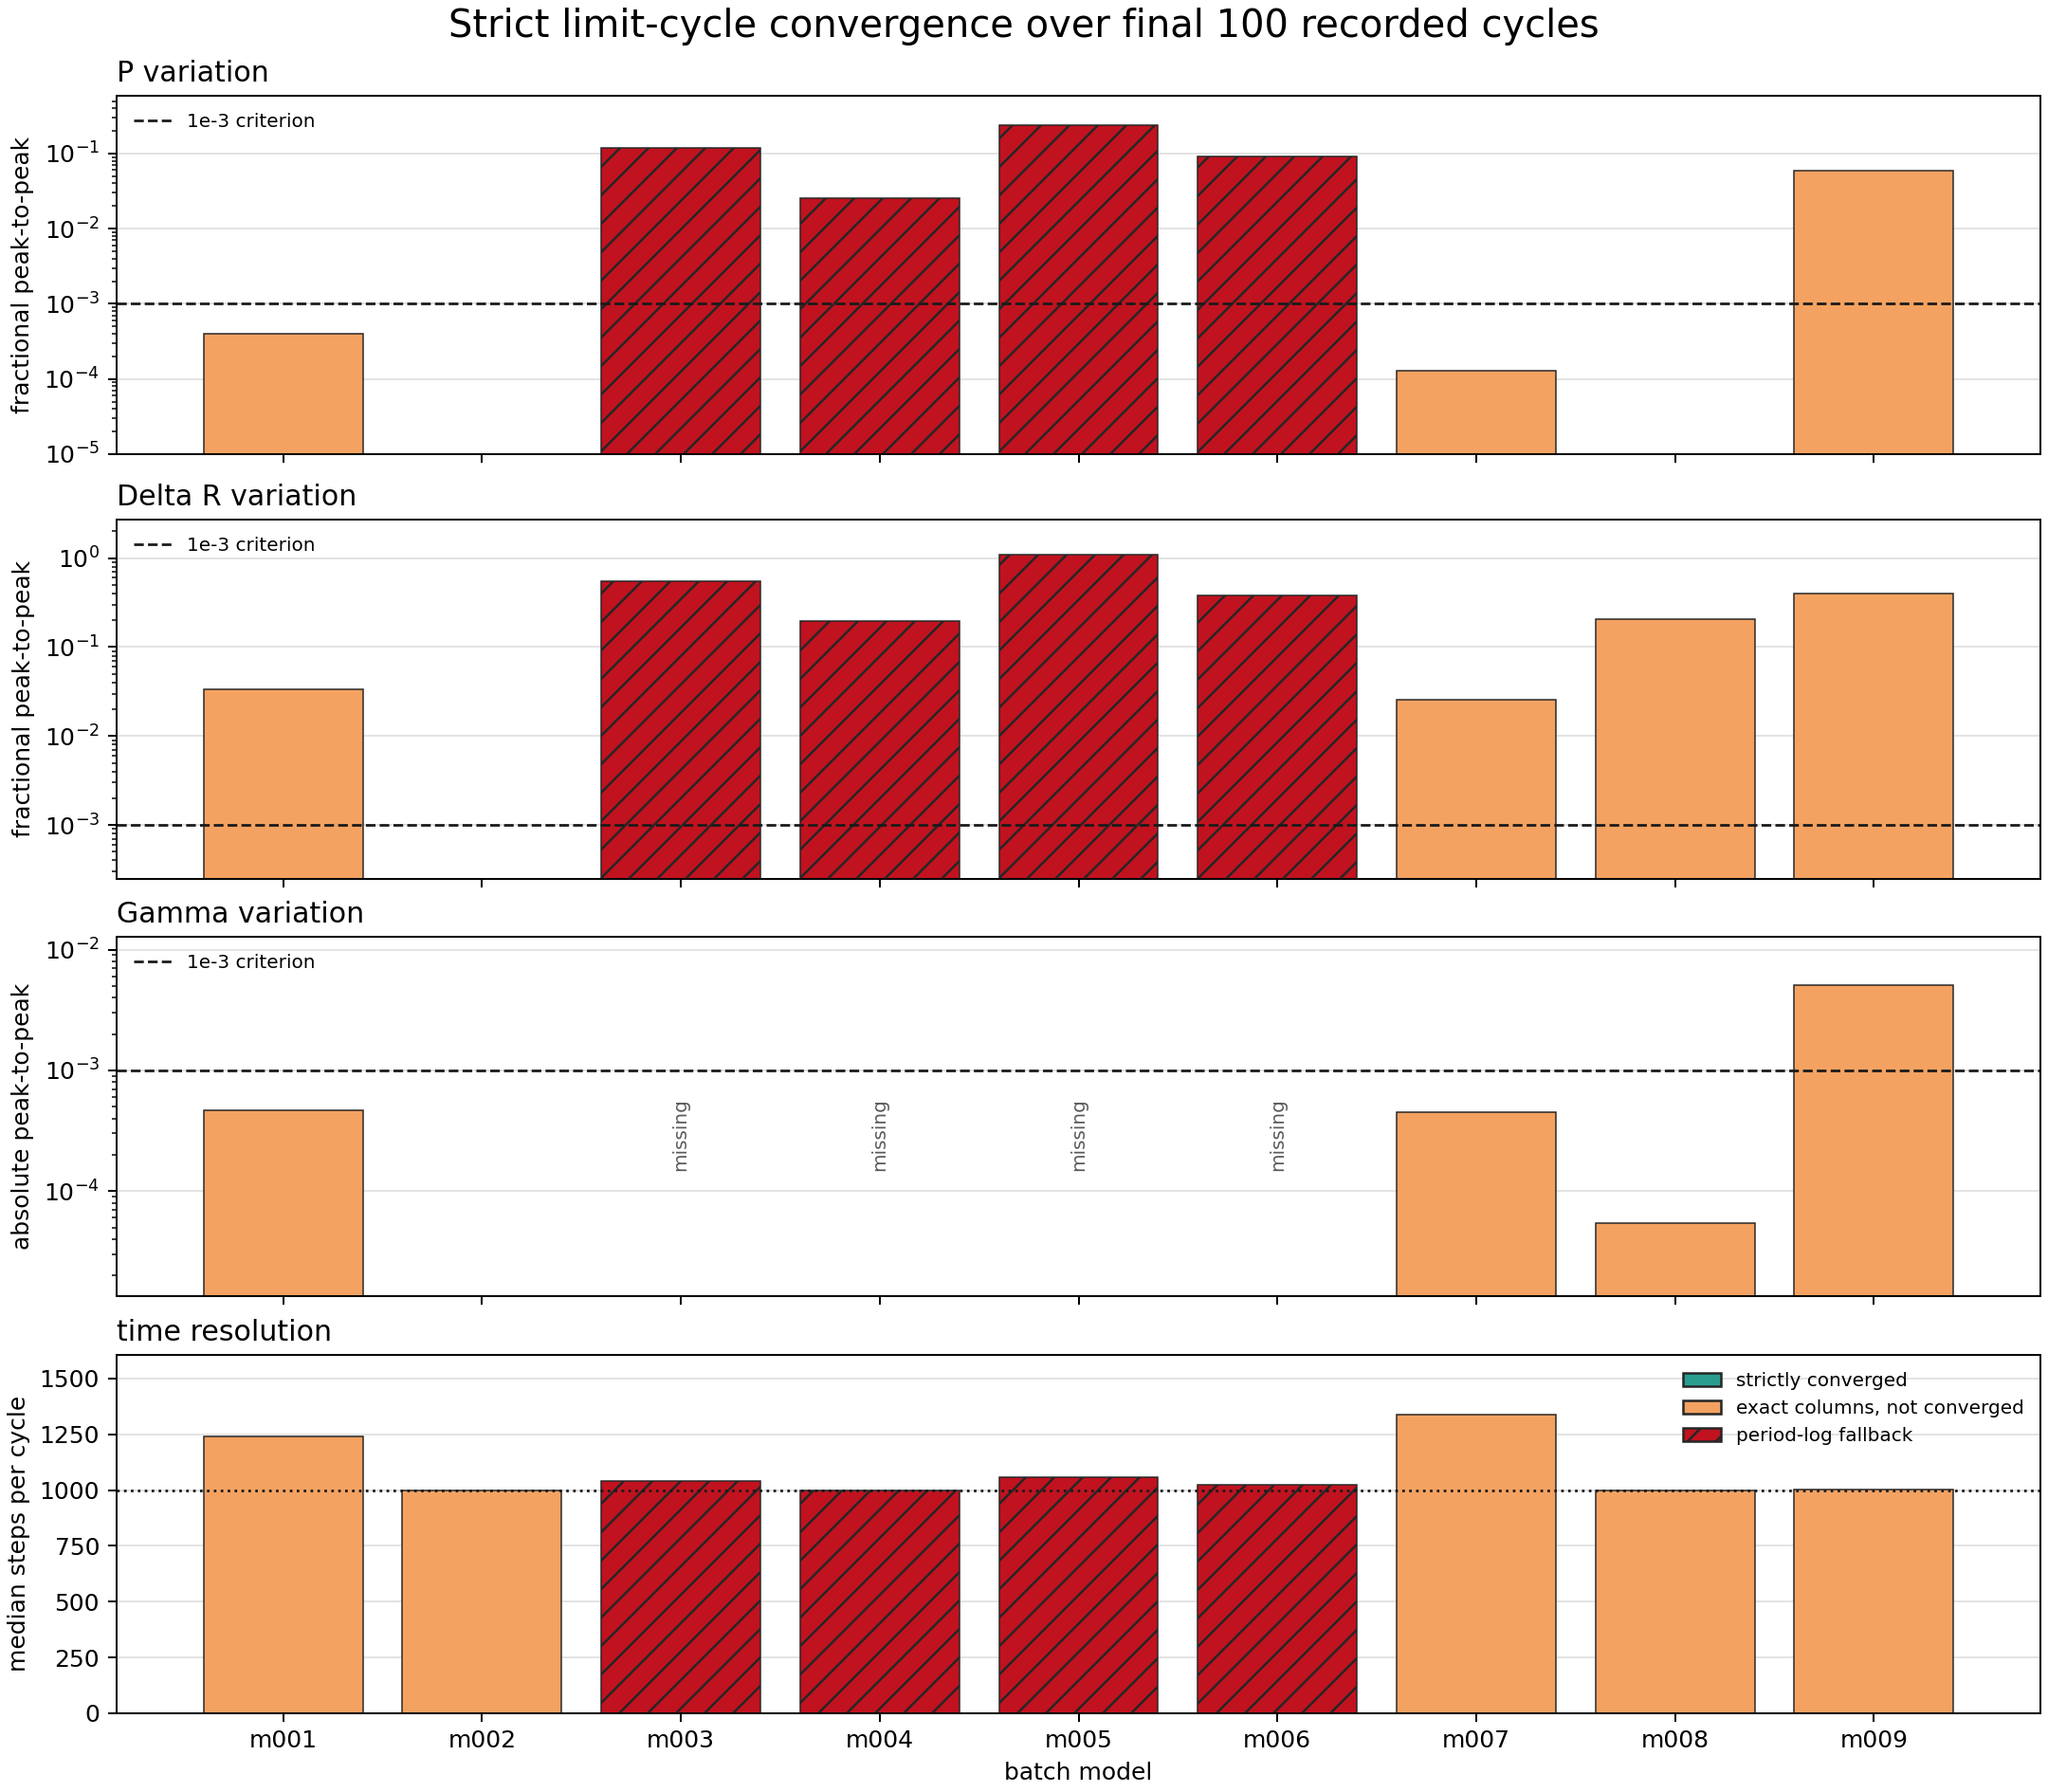

The table this chart was drawn from, first rows:
model_id, run_name, source_kind, source, cycle_count, last_cycle_count_used, last_period_number, gamma_peak_to_peak_last_window, period_fractional_peak_to_peak_last_wind…, delta_r_fractional_peak_to_peak_last_win…, steps_median_last_window, steps_min_last_window, steps_max_last_window, max_vsurf_div_cs_median_last_window, max_vsurf_div_cs_first_last_window, max_vsurf_div_cs_slope_per_cycle_last_wi…, max_vsurf_div_cs_min_last_window, max_vsurf_div_cs_max_last_window, grekm_stopped, period_cap_stopped, converged_gamma, converged_period, converged_delta_r, converged_exact
model_000, model_000_combined_14507_full_pressure_m…, period_log_fallback, , 0, 0, , , , , , , , , , , , , False, False, False, , , False
model_001, model_001_M0p5602_Z0p003592_T6824, history_exact_rsp_columns, cumulative:continue_saturation_resume:LO…, 64, 64, 1970, 0.0004631, 0.0004012, 0.03326, 1242, 1240, 1245, 4.396, [None, 4.44641], 0.001908, 4.328, 4.446, , , False, False, False, False
model_002, model_002_M0p5753_Z0p00707_T6044, history_exact_rsp_columns, cumulative:continue_saturation_resume:LO…, 1, 1, 1998, 0.0, 0.0, 0.0, 1000, 1000, 1000, 0.278, [0.27798, 0.27798], , 0.278, 0.278, , , False, False, False, False
model_003, model_003_M0p7317_Z0p001405_T6745, period_log_fallback, cumulative:create+continue_saturation, 2000, 100, 2000, , 0.1202, 0.5537, 1039, 919.0, 1105, 2.544, [2.9593, 2.52307], -0.0004653, 1.878, 3.262, False, True, False, False, False, False
model_004, model_004_M0p7595_Z0p0001834_T6876, period_log_fallback, cumulative:create+continue_saturation, 2000, 100, 2000, , 0.02524, 0.1947, 1000, 978.0, 1023, 0.5604, [0.53709, 0.6313], 0.000841, 0.4959, 0.6313, False, True, False, False, False, False
model_005, model_005_M0p6238_Z0p00007156_T6925, period_log_fallback, cumulative:create+continue_saturation, 2000, 100, 2000, , 0.2381, 1.084, 1058, 820.0, 1181, 2.178, [2.93598, 2.57636], -0.0001678, 0.7726, 3.018, False, True, False, False, False, False
model_006, model_006_M0p7194_Z0p001620_T6711, period_log_fallback, cumulative:create+continue_saturation, 2000, 100, 2000, , 0.09132, 0.378, 1026, 944.0, 1221, 3.084, [3.4892, 3.35526], 0.0001465, 2.552, 3.648, False, True, False, False, False, False
model_007, model_007_M0p6887_Z0p004060_T6669, history_exact_rsp_columns, cumulative:continue_saturation+continue_…, 1698, 100, 1698, 0.000447, 0.0001306, 0.02568, 1340, 1338, 1344, 4.896, [None, 4.92556], 0.001078, 4.855, 4.929, , , True, True, False, False
model_008, model_008_M0p6151_Z0p0004406_T6792, history_exact_rsp_columns, cumulative:saturation+continue_saturatio…, 1126, 100, 1126, 5.4133478020192485e-05, 6.793887599695467e-06, 0.2059, 1000, 1000, 1000, 0.4211, [0.37726, 0.47138], 0.0009496, 0.3773, 0.4714, , , True, True, False, False
model_009, model_009_M0p6668_Z0p0001120_T6852, history_exact_rsp_columns, cumulative:saturation+saturation_resume:…, 244, 100, 244.0, 0.005084, 0.05967, 0.3963, 1002, 949.0, 1053, 0.02296, [0.0207, 0.02875], 6.433219321932195e-05, 0.01815, 0.02875, , , False, False, False, False
